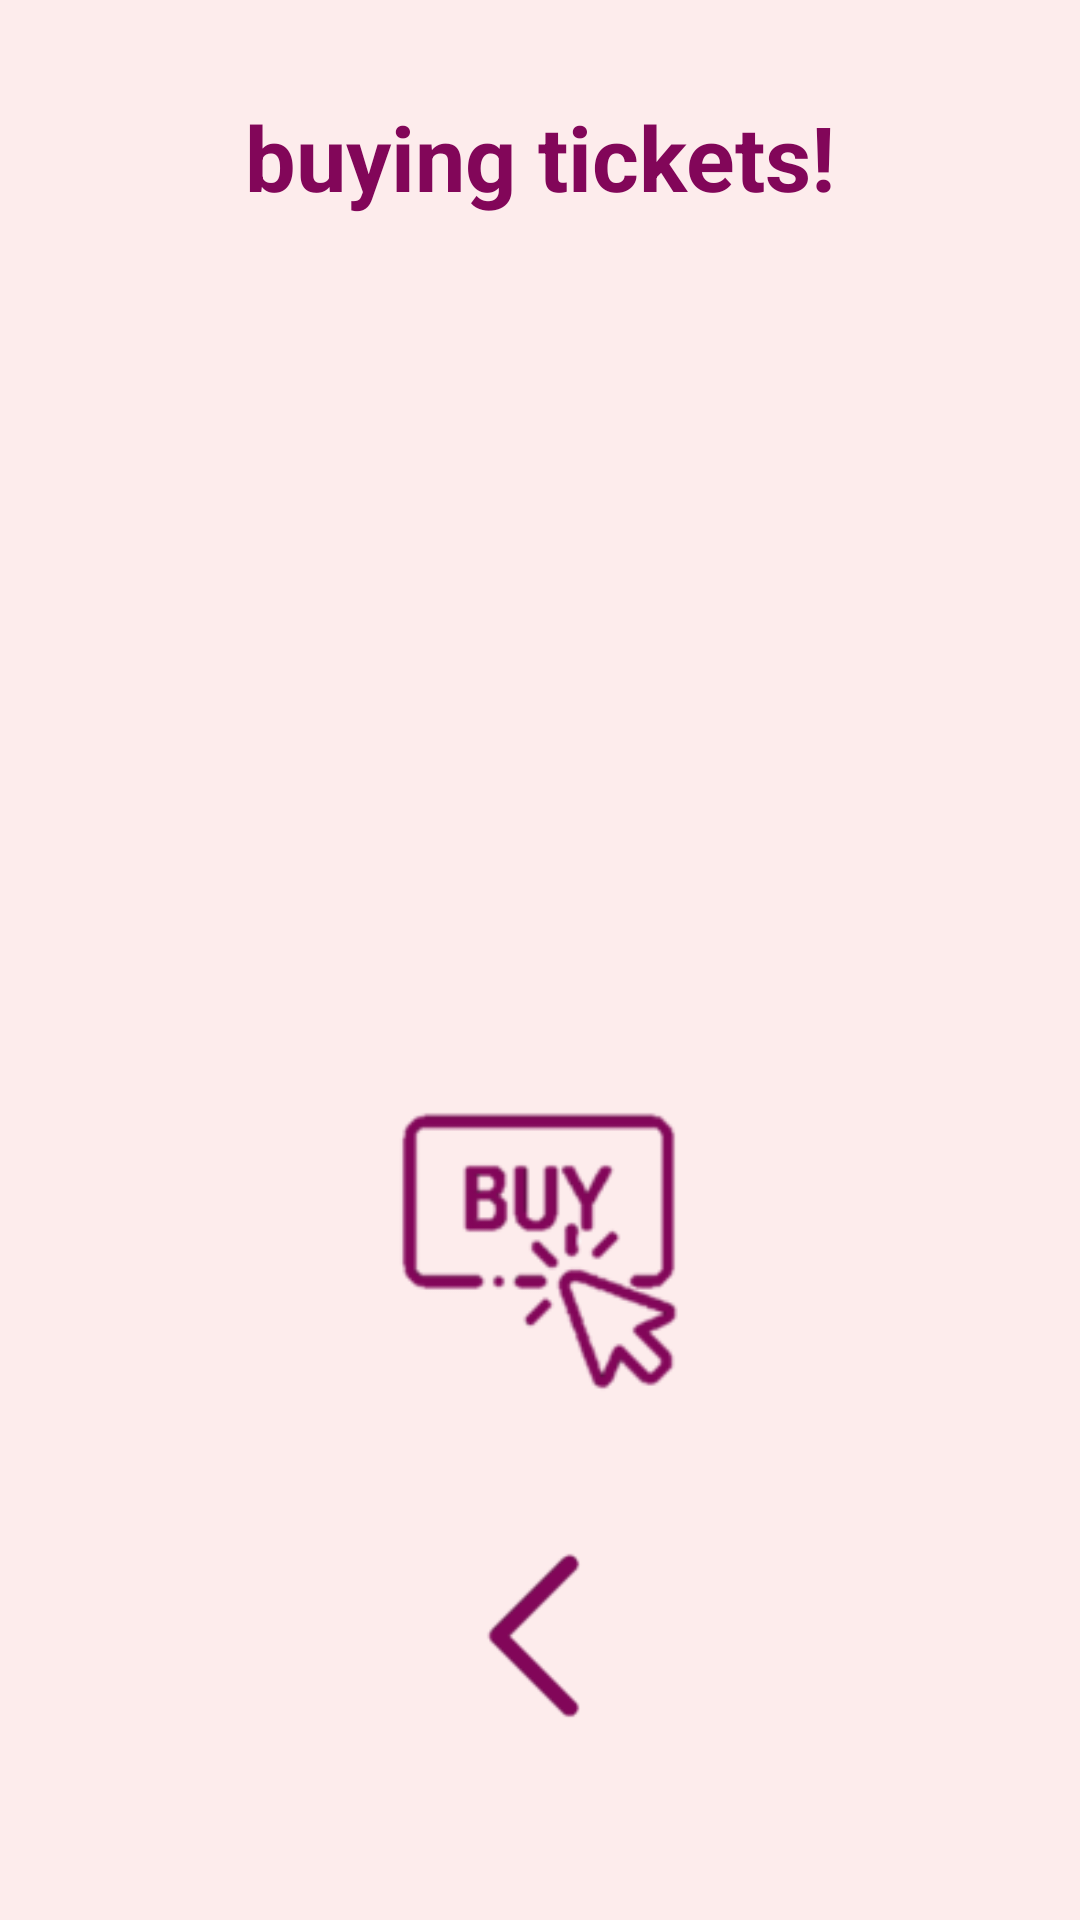

Here is an Android app screen rendered from its layout file. Give the layout XML and the strings, colors and styles it references.
<!-- AndroidManifest.xml: application theme Theme.Tickets_Project -->
<!-- res/layout/activity_buy_ticket.xml -->
<?xml version="1.0" encoding="utf-8"?>
<androidx.constraintlayout.widget.ConstraintLayout xmlns:android="http://schemas.android.com/apk/res/android"
    xmlns:app="http://schemas.android.com/apk/res-auto"
    xmlns:tools="http://schemas.android.com/tools"
    android:layout_width="match_parent"
    android:layout_height="match_parent"
    android:background="#FDECEC"
    tools:context=".BuyTicket_Activity">

    <LinearLayout
        android:layout_width="match_parent"
        android:layout_height="match_parent"
        android:orientation="horizontal">

        <Space
            android:layout_width="0dp"
            android:layout_height="match_parent"
            android:layout_weight="5" />

        <LinearLayout
            android:layout_width="0dp"
            android:layout_height="match_parent"
            android:layout_weight="90"
            android:orientation="vertical">


            <Space
                android:layout_width="match_parent"
                android:layout_height="0dp"
                android:layout_weight="5" />

            <TextView
                android:layout_width="match_parent"
                android:layout_height="0dp"
                android:layout_weight="10"
                android:text="buying tickets!"
                android:textAlignment="center"
                android:textColor="#820659"
                android:textSize="30sp"
                android:textStyle="bold" />

            <Space
                android:layout_width="match_parent"
                android:layout_height="0dp"
                android:layout_weight="5" />

            <TextView
                android:id="@+id/price111"

                android:layout_width="match_parent"
                android:layout_height="0dp"
                android:layout_weight="30"
                android:textAlignment="center"
                android:textColor="#77010E"
                android:textSize="25sp"
                android:textStyle="bold" />

            <Space
                android:layout_width="match_parent"
                android:layout_height="0dp"
                android:layout_weight="5" />

            <ImageView
                android:id="@+id/buyTicket"

                android:layout_width="match_parent"
                android:layout_height="0dp"
                android:layout_weight="20"
                app:srcCompat="@drawable/buy" />




            <Space
                android:layout_width="match_parent"
                android:layout_height="0dp"
                android:layout_weight="5" />
            <ImageView
                android:id="@+id/button7"
                android:layout_width="match_parent"
                android:layout_height="0dp"
                android:layout_weight="10"

                app:srcCompat="@drawable/back"
                android:onClick="back"/>

            <Space
                android:layout_width="match_parent"
                android:layout_height="0dp"
                android:layout_weight="10" />

        </LinearLayout>

        <Space
            android:layout_width="0dp"
            android:layout_height="match_parent"
            android:layout_weight="5" />
    </LinearLayout>


</androidx.constraintlayout.widget.ConstraintLayout>
<!-- resources referenced by this layout -->
<resources>
  <!-- drawable back: png bitmap (drawable, 2137 bytes) -->
  <!-- drawable buy: png bitmap (drawable, 8006 bytes) -->
  <style name="Theme.Tickets_Project" parent="Theme.MaterialComponents.DayNight.DarkActionBar">
          
          <item name="colorPrimary">@color/purple_500</item>
          <item name="colorPrimaryVariant">@color/purple_700</item>
          <item name="colorOnPrimary">@color/white</item>
          
          <item name="colorSecondary">@color/teal_200</item>
          <item name="colorSecondaryVariant">@color/teal_700</item>
          <item name="colorOnSecondary">@color/black</item>
          
          <item name="android:statusBarColor">?attr/colorPrimaryVariant</item>
          
      </style>
  <!-- not gathered from this repository: default colours our renderer supplied (Android Studio template values) -->
  <color name="purple_500">#FF6200EE</color>
  <color name="purple_700">#FF3700B3</color>
  <color name="teal_200">#FF03DAC5</color>
  <color name="teal_700">#FF018786</color>
  <color name="black">#FF000000</color>
  <color name="white">#FFFFFFFF</color>
</resources>
